The GitHub repository kenta12/start11 contains a labelled image folder "data-content" with 19 categories: burger, cheese, chicken curry, chocolate, corn, ebimayo shrimp mayonnaise, lemon, mentai spicy cod roe, natto fermented soybeans, premium cheese, premium mentai, premium steak, rusk, salad, salami, takoyaki octopus balls, tongue meat, tonkatsu pork cutlet, yakitori grilled chicken. Examples follow, each with its label.

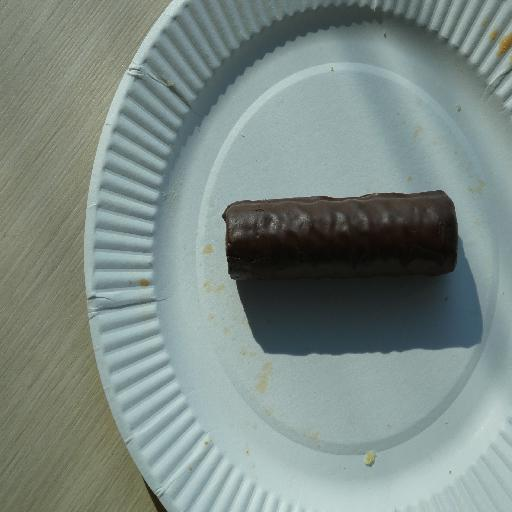
Label: chocolate

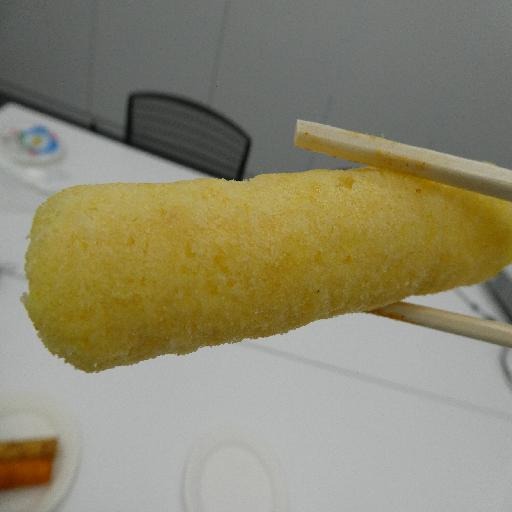
Label: rusk

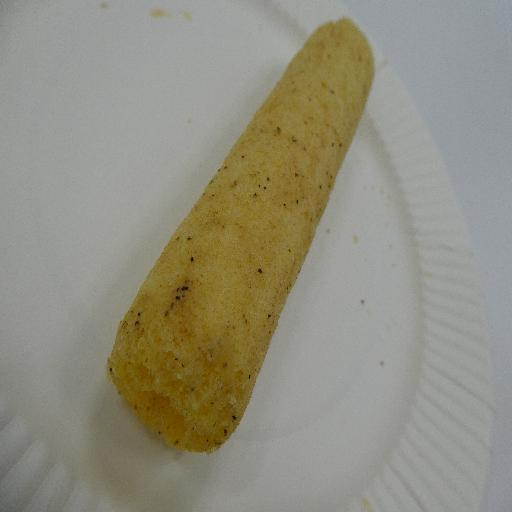
Label: tongue meat

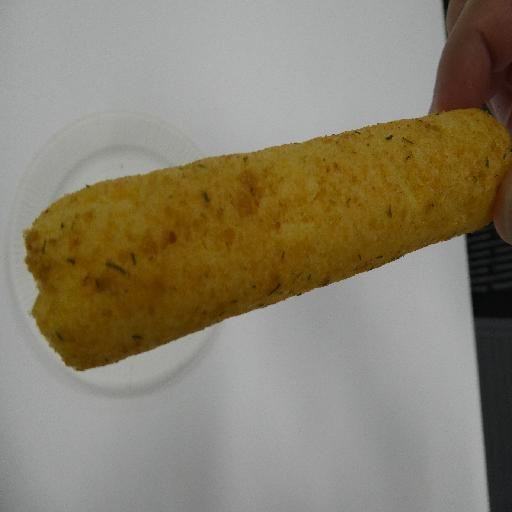
Label: natto fermented soybeans

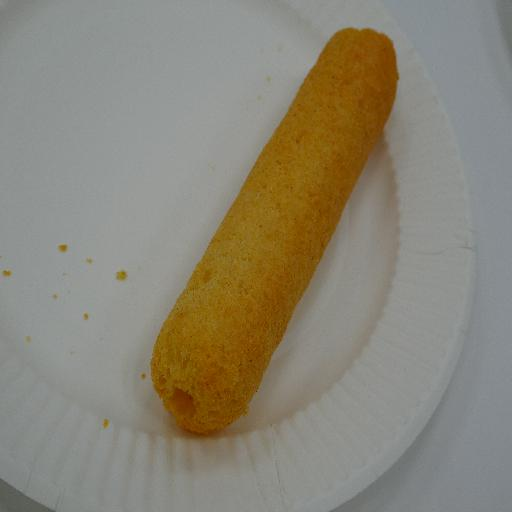
Label: cheese

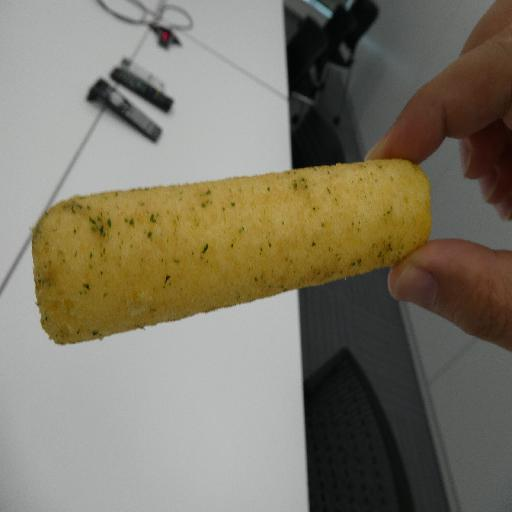
Label: salami
